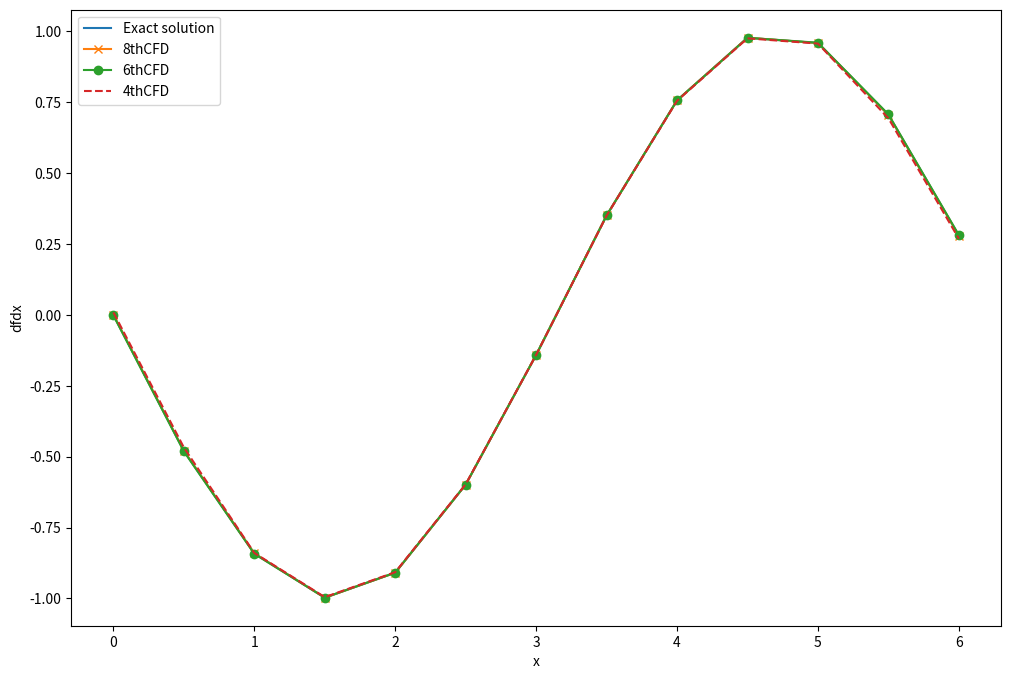
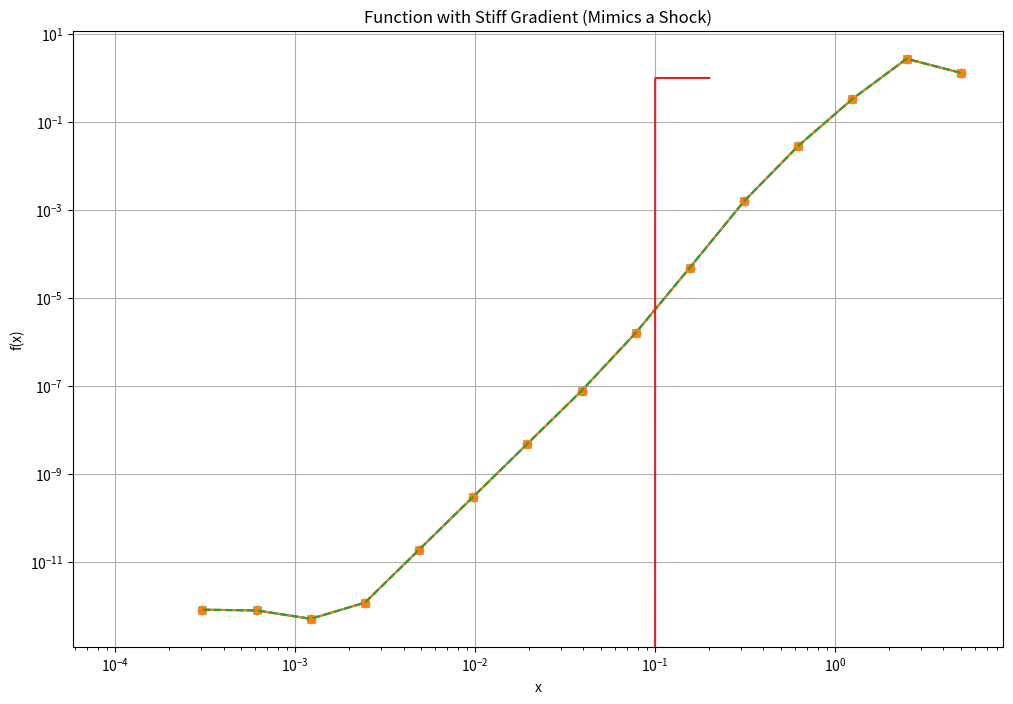
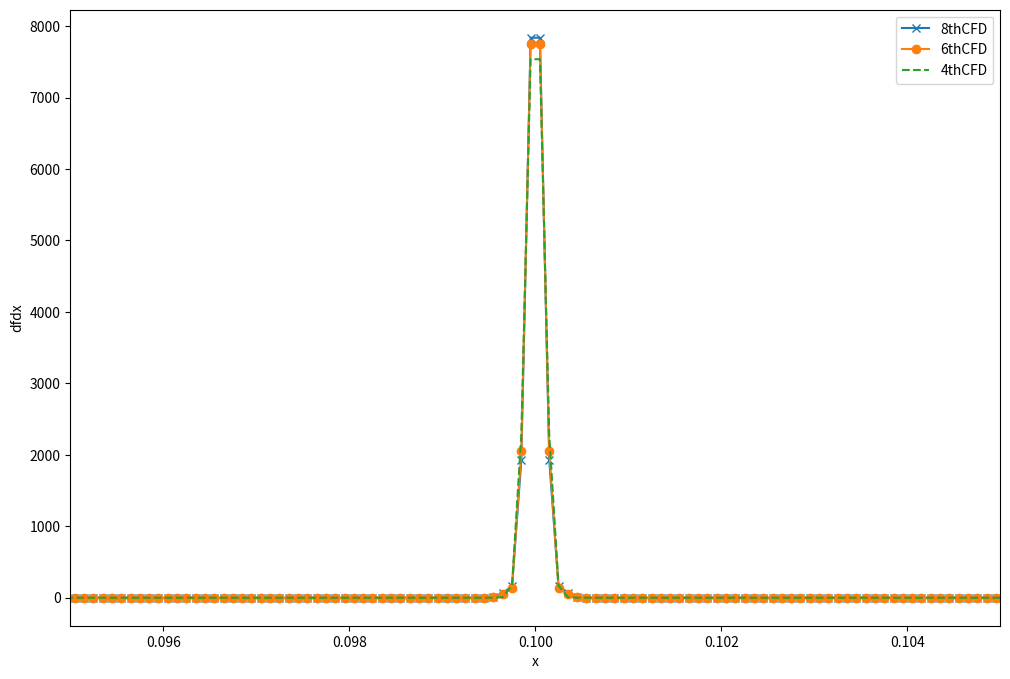

These charts were generated, in order, by the following Python code:
import numpy as np
import matplotlib.pyplot as plt
'''
	Compute the first derivative with central finite difference (CFD), uniform grids
	with 4th, 6th, and 8th order accuracy.
	Coefficients can be found here, https://en.wikipedia.org/wiki/Finite_difference_coefficient

	NOTE: the same coefficients of the backward/forward approximations of 'even' derivatives
	However, 'minus' sign is added for 'odd' backward derivatives (1,3,5...)

	Run the following 'magma' code to get coefficients of forward/backward:
	https://math.stackexchange.com/questions/3358496/numerical-method-forward-finite-difference-coefficient
	P<S>:=PowerSeriesRing(Rationals());
	for n in [1..1] do
	for p in [1..8] do
		n,p,Evaluate(Truncate(Log(1+S+O(S^(p+1)))^n),S-1);
	end for;" ";
	end for;

[redacted]
'''

def derivative_8thCFD(f,dx):
	'''
	8th order central finite difference, uniform grids
	'''
	N = f.size
	dfdx = np.zeros(N,dtype=np.float64)

	# Coefficients for interior grids
	c = [0, 4/5, -1/5, 4/105, -1/280] # c1 = 4/5; c2 = -1/5; c3 = 4/105; c4 = -1/280
	dfdx[4:-4] = -c[1]*f[3:-5] - c[2]*f[2:-6] - c[3]*f[1:-7] - c[4]*f[:-8]  \
			    + c[1]*f[5:-3] + c[2]*f[6:-2] + c[3]*f[7:-1] + c[4]*f[8:]

	# Four grids at Left boundary is computed by 8th order forward finite difference
	c=[-761/280, 8, -14, 56/3, -35/2, 56/5, -14/3, 8/7, -1/8]
	for i in range(4):
		dfdx[i] = c[0]*f[i] + c[1]*f[1+i] + c[2]*f[2+i] + c[3]*f[3+i] + c[4]*f[4+i] + c[5]*f[5+i] + c[6]*f[6+i] + c[7]*f[7+i] + c[8]*f[8+i]

	# Four grids at Right boundary is computed by 8th order backard finite difference
	# Here 'minus' sign is added for 'odd' backward derivatives in the loop at '-='
	c.reverse() # c[i] for grids: [- 8 - 7 -6 -5 -4 -3 -2 -1 0]
	for i in range(1,5): # -i for backward grids
		dfdx[-i] -= c[0]*f[-8-i] + c[1]*f[-7-i] + c[2]*f[-6-i] + c[3]*f[-5-i] + c[4]*f[-4-i] + c[5]*f[-3-i] + c[6]*f[-2-i] + c[7]*f[-1-i] + c[8]*f[-i]

	return dfdx/dx

def derivative_6thCFD(f,dx):
	'''
	6th order central finite difference, uniform grids
	'''
	N = f.size
	dfdx = np.zeros(N,dtype=np.float64)

	# Coefficients for interior grids
	c = [0, 3/4, -3/20, 1/60]
	dfdx[3:-3] = - c[1]*f[2:-4] - c[2]*f[1:-5] - c[3]*f[:-6] \
			     + c[1]*f[4:-2] + c[2]*f[5:-1] + c[3]*f[6:]

	# Three grids at Left boundary is computed by 6th order forward finite difference
	c=[-49/20, 6, -15/2, 20/3, -15/4, 6/5, -1/6]
	for i in range(3):
		dfdx[i] = c[0]*f[i] + c[1]*f[1+i] + c[2]*f[2+i] + c[3]*f[3+i] + c[4]*f[4+i] + c[5]*f[5+i] + c[6]*f[6+i]

	# Three grids at Right boundary is computed by 6th order backard finite difference
	# Here 'minus' sign is added for 'odd' backward derivatives in the loop at '-='
	c.reverse() # c[i] for grids: [-6 -5 -4 -3 -2 -1	0]
	for i in range(1,4): # -i for backward grids
		dfdx[-i] -= c[0]*f[-6-i] + c[1]*f[-5-i] + c[2]*f[-4-i] + c[3]*f[-3-i] + c[4]*f[-2-i] + c[5]*f[-1-i] + c[6]*f[-i]

	return dfdx/dx

def derivative_4thCFD(f,dx):
	'''
	4th order central finite difference, uniform grids
	'''
	N = f.size
	dfdx = np.zeros(N,dtype=np.float64)

	# Coefficients for interior grids
	c = [0,  2/3, -1/12]
	dfdx[2:-2] = - c[1]*f[1:-3] - c[2]*f[:-4]\
			     + c[1]*f[3:-1] + c[2]*f[4:]

	# Two grids at Left boundary is computed by 4th order forward finite difference
	# coefficients are:
	c=[-25/12, 4, -3, 4/3, -1/4]
	for i in range(2):
		dfdx[i] = c[0]*f[i] + c[1]*f[1+i] + c[2]*f[2+i] + c[3]*f[3+i] + c[4]*f[4+i]

	# Two grids at Right boundary is computed by 4th order backard finite difference
	# Here 'minus' sign is added for 'odd' backward derivatives in the loop at '-='
	c.reverse() # c[i] for grids: [-4 -3 -2 -1	0]
	for i in range(1,3): # -i for backward grids
		dfdx[-i] -= c[0]*f[-4-i] + c[1]*f[-3-i] + c[2]*f[-2-i] + c[3]*f[-1-i] + c[4]*f[-i]

	return dfdx/dx

# ---------------------------------------------------------------
# Compare the central finite differences (CFD) with exact solution
# ---------------------------------------------------------------
h = 0.5; x = np.arange(0, 2*np.pi, h)
exact_solution = -np.sin(x)

# Finite difference approximation
y = np.cos(x)
dydx_4thCFD = derivative_4thCFD(y,h)
dydx_6thCFD = derivative_6thCFD(y,h)
dydx_8thCFD = derivative_8thCFD(y,h)

# Plot to compare 4th, 6th, and 8th order derivatives
plt.figure(figsize = (12, 8))
plt.plot(x, exact_solution, label = 'Exact solution')
plt.plot(x, dydx_8thCFD, '-x', label = '8thCFD')
plt.plot(x, dydx_6thCFD, '-o', label = '6thCFD')
plt.plot(x, dydx_4thCFD, '--', label = '4thCFD')
plt.legend()
plt.xlabel("x")
plt.ylabel("dfdx")
plt.show()

# ---------------------------------------------------------------

# ---------------------------------------------------------------
# Compute the maximum error for different grid size
# ---------------------------------------------------------------
# define step size and the number of iterations
h = 10; iterations = 15

# Use list store the grid sizes the max error
dx = []
max_error_4th = []
max_error_6th = []
max_error_8th = []

for i in range(iterations):
	h /= 2 # halve the step size
	dx.append(h)
	x = np.arange(0, 10*np.pi, h)

	exact_solution = -np.sin(x)

	# Finite difference approximation
	y = np.cos(x)
	dydx_4th = derivative_4thCFD(y,h)
	dydx_6th = derivative_4thCFD(y,h)
	dydx_8th = derivative_4thCFD(y,h)
	# dydx = np.gradient(y,h)

	# compute exact solution
	exact_solution = -np.sin(x)

	# Compute max error between
	# numerical derivative and exact solution
	max_error_4th.append(max(abs(exact_solution - dydx_4th)))
	max_error_6th.append(max(abs(exact_solution - dydx_6th)))
	max_error_8th.append(max(abs(exact_solution - dydx_8th)))

# produce log-log plot of max error versus the grid sizes
plt.figure(figsize = (12, 8))
plt.loglog(dx, max_error_4th, '-x', label = '8thCFD')
plt.loglog(dx, max_error_6th, '-o', label = '6thCFD')
plt.loglog(dx, max_error_8th, '--', label = '4thCFD')
plt.xlabel("dx")
plt.ylabel("max_error")
plt.show()
# ---------------------------------------------------------------

# ---------------------------------------------------------------
# Test with a shock wave showing a stiff gradient
# ---------------------------------------------------------------
def stiff_gradient_function(x, x0=0.1, width=0.001):
    """
    Function with a stiff gradient centered at x0.
    Mimics the structure of a shock wave.

    Parameters:
    - x: array of points where the function is evaluated
    - x0: center of the steep gradient
    - width: controls how steep the transition is

    Returns:
    - f(x): np.array
    """
    return np.tanh((x - x0) / width)

# Example usage and visualization
x = np.linspace(0.0, 0.2, 2000)
f = stiff_gradient_function(x,width=0.0001)

plt.plot(x, f)
plt.title("Function with Stiff Gradient (Mimics a Shock)")
plt.xlabel("x")
plt.ylabel("f(x)")
plt.grid(True)
plt.show()

h = x[1]
dydx = derivative_4thCFD(f,h)
dydx_4thCFD = derivative_4thCFD(f,h)
dydx_6thCFD = derivative_6thCFD(f,h)
dydx_8thCFD = derivative_8thCFD(f,h)
plt.figure(figsize = (12, 8))
plt.plot(x, dydx_8thCFD, '-x', label = '8thCFD')
plt.plot(x, dydx_6thCFD, '-o', label = '6thCFD')
plt.plot(x, dydx_4thCFD, '--', label = '4thCFD')
plt.xlim(0.095, 0.105)
plt.legend()
plt.xlabel("x")
plt.ylabel("dfdx")
plt.show()
# ---------------------------------------------------------------